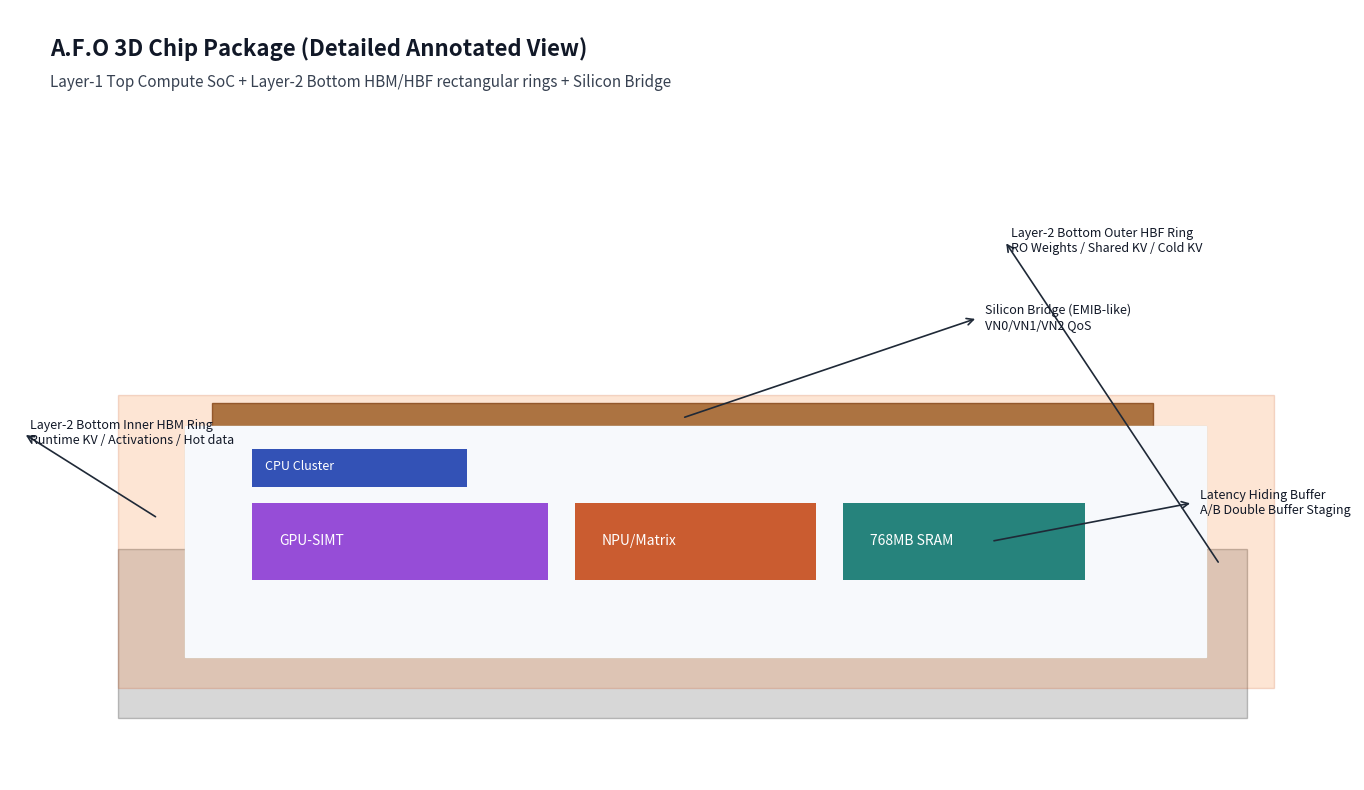
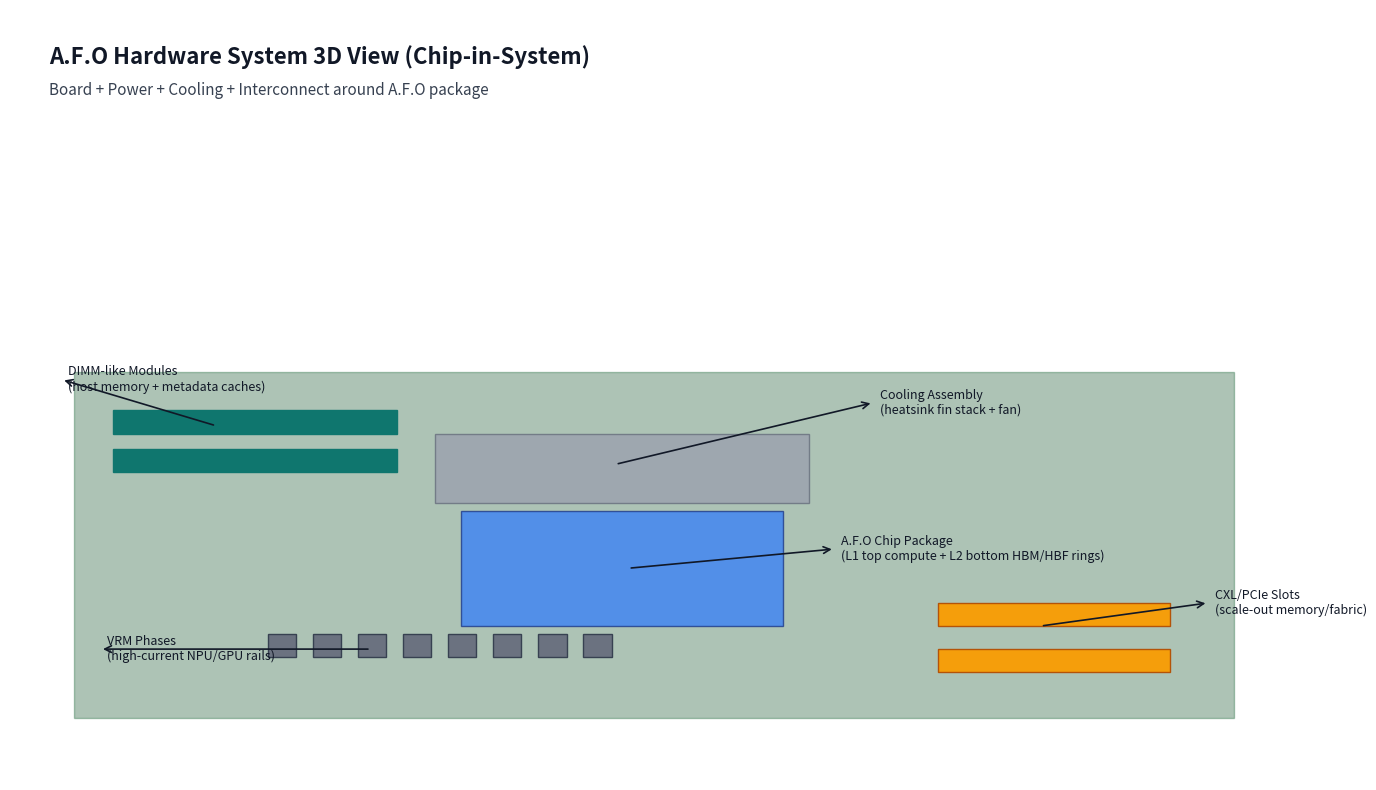
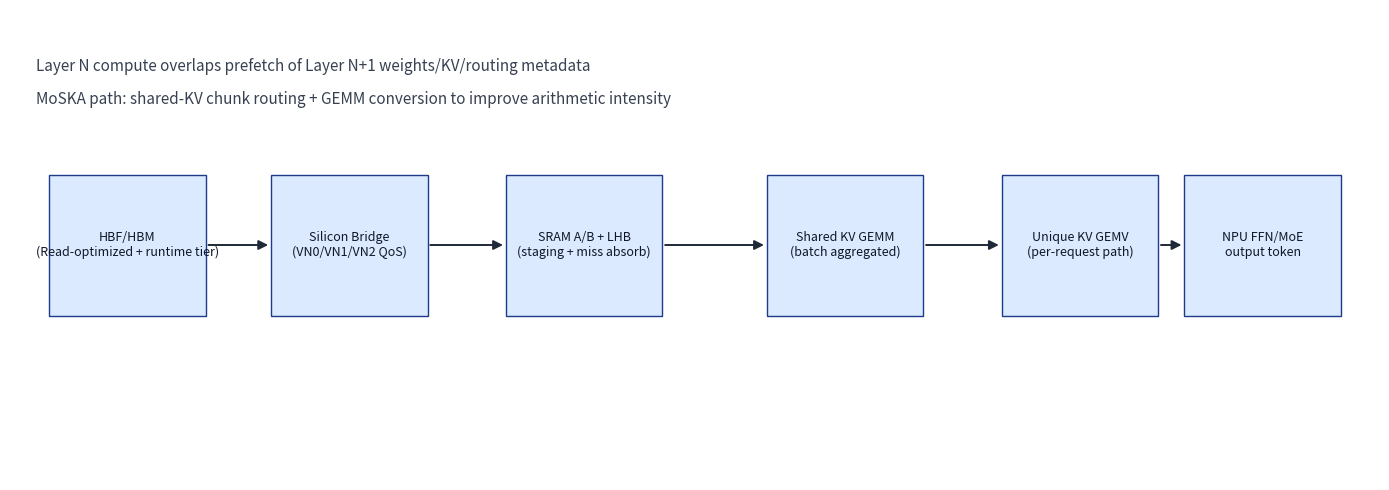

The script that saved these images, in order:
#!/usr/bin/env python3
"""
Create publication-ready annotated figures for A.F.O thesis docs/paper.
"""

from __future__ import annotations

from pathlib import Path
import matplotlib.pyplot as plt
from matplotlib.patches import Rectangle, FancyArrowPatch


OUT = Path("thesis/docs/assets/figures")
OUT.mkdir(parents=True, exist_ok=True)


def save(fig, name: str):
    fig.tight_layout()
    fig.savefig(OUT / f"{name}.png", dpi=300)
    fig.savefig(OUT / f"{name}.svg")
    plt.close(fig)


def fig_chip_3d_explained():
    fig, ax = plt.subplots(figsize=(14, 8))
    ax.set_facecolor("#f7f9fc")

    # Base shapes (pseudo-3D perspective)
    ax.add_patch(Rectangle((0.08, 0.08), 0.84, 0.22, facecolor="#8e8e8e", alpha=0.35, edgecolor="#4f4f4f"))
    ax.add_patch(Rectangle((0.16, 0.18), 0.68, 0.26, facecolor="#3b82f6", alpha=0.65, edgecolor="#1d4ed8"))
    ax.add_patch(Rectangle((0.15, 0.45), 0.70, 0.04, facecolor="#8b5a2b", alpha=0.85, edgecolor="#70421d"))

    # Layer-2 memory rings:
    # inner HBM rectangular ring around full compute footprint
    ax.add_patch(Rectangle((0.13, 0.16), 0.76, 0.30, facecolor="#16a34a", edgecolor="#166534", alpha=0.22))
    ax.add_patch(Rectangle((0.19, 0.22), 0.64, 0.18, facecolor="#f7f9fc", edgecolor="#f7f9fc", alpha=1.0))
    # outer HBF rectangular ring around HBM ring
    ax.add_patch(Rectangle((0.08, 0.12), 0.86, 0.38, facecolor="#f97316", edgecolor="#c2410c", alpha=0.18))
    ax.add_patch(Rectangle((0.13, 0.16), 0.76, 0.30, facecolor="#f7f9fc", edgecolor="#f7f9fc", alpha=1.0))

    # Compute zones
    ax.add_patch(Rectangle((0.18, 0.38), 0.16, 0.05, facecolor="#1e40af", alpha=0.9))
    ax.text(0.19, 0.402, "CPU Cluster", color="white", fontsize=9)

    ax.add_patch(Rectangle((0.18, 0.26), 0.22, 0.10, facecolor="#7e22ce", alpha=0.8))
    ax.text(0.20, 0.305, "GPU-SIMT", color="white", fontsize=10)

    ax.add_patch(Rectangle((0.42, 0.26), 0.18, 0.10, facecolor="#c2410c", alpha=0.85))
    ax.text(0.44, 0.305, "NPU/Matrix", color="white", fontsize=10)

    ax.add_patch(Rectangle((0.62, 0.26), 0.18, 0.10, facecolor="#0f766e", alpha=0.9))
    ax.text(0.64, 0.305, "768MB SRAM", color="white", fontsize=10)

    # Callouts
    callouts = [
        ((0.11, 0.34), (0.01, 0.45), "Layer-2 Bottom Inner HBM Ring\nRuntime KV / Activations / Hot data"),
        ((0.90, 0.28), (0.74, 0.70), "Layer-2 Bottom Outer HBF Ring\nRO Weights / Shared KV / Cold KV"),
        ((0.50, 0.47), (0.72, 0.60), "Silicon Bridge (EMIB-like)\nVN0/VN1/VN2 QoS"),
        ((0.73, 0.31), (0.88, 0.36), "Latency Hiding Buffer\nA/B Double Buffer Staging"),
    ]
    for (x1, y1), (x2, y2), t in callouts:
        ax.add_patch(FancyArrowPatch((x1, y1), (x2, y2), arrowstyle="->", mutation_scale=12, color="#1f2937", lw=1.2))
        ax.text(x2 + 0.005, y2, t, fontsize=9, va="center", ha="left", color="#111827")

    ax.text(0.03, 0.94, "A.F.O 3D Chip Package (Detailed Annotated View)", fontsize=16, weight="bold", color="#111827")
    ax.text(0.03, 0.90, "Layer-1 Top Compute SoC + Layer-2 Bottom HBM/HBF rectangular rings + Silicon Bridge", fontsize=11, color="#374151")

    ax.set_xlim(0, 1)
    ax.set_ylim(0, 1)
    ax.axis("off")
    save(fig, "fig_chip_3d_annotated")


def fig_system_3d_explained():
    fig, ax = plt.subplots(figsize=(14, 8))
    ax.set_facecolor("#f8fafc")

    ax.add_patch(Rectangle((0.05, 0.08), 0.90, 0.45, facecolor="#14532d", alpha=0.35, edgecolor="#166534"))
    ax.add_patch(Rectangle((0.35, 0.20), 0.25, 0.15, facecolor="#3b82f6", alpha=0.8, edgecolor="#1e3a8a"))
    ax.add_patch(Rectangle((0.33, 0.36), 0.29, 0.09, facecolor="#9ca3af", alpha=0.85, edgecolor="#6b7280"))

    for i in range(8):
        ax.add_patch(Rectangle((0.20 + i * 0.035, 0.16), 0.022, 0.03, facecolor="#6b7280", edgecolor="#374151"))

    ax.add_patch(Rectangle((0.72, 0.14), 0.18, 0.03, facecolor="#f59e0b", edgecolor="#b45309"))
    ax.add_patch(Rectangle((0.72, 0.20), 0.18, 0.03, facecolor="#f59e0b", edgecolor="#b45309"))

    ax.add_patch(Rectangle((0.08, 0.40), 0.22, 0.03, facecolor="#0f766e", edgecolor="#0f766e"))
    ax.add_patch(Rectangle((0.08, 0.45), 0.22, 0.03, facecolor="#0f766e", edgecolor="#0f766e"))

    callouts = [
        ((0.48, 0.275), (0.64, 0.30), "A.F.O Chip Package\n(L1 top compute + L2 bottom HBM/HBF rings)"),
        ((0.47, 0.41), (0.67, 0.49), "Cooling Assembly\n(heatsink fin stack + fan)"),
        ((0.28, 0.17), (0.07, 0.17), "VRM Phases\n(high-current NPU/GPU rails)"),
        ((0.80, 0.20), (0.93, 0.23), "CXL/PCIe Slots\n(scale-out memory/fabric)"),
        ((0.16, 0.46), (0.04, 0.52), "DIMM-like Modules\n(host memory + metadata caches)"),
    ]
    for (x1, y1), (x2, y2), t in callouts:
        ax.add_patch(FancyArrowPatch((x1, y1), (x2, y2), arrowstyle="->", mutation_scale=12, color="#111827", lw=1.2))
        ax.text(x2 + 0.005, y2, t, fontsize=9, va="center", color="#111827")

    ax.text(0.03, 0.93, "A.F.O Hardware System 3D View (Chip-in-System)", fontsize=16, weight="bold", color="#111827")
    ax.text(0.03, 0.89, "Board + Power + Cooling + Interconnect around A.F.O package", fontsize=11, color="#374151")

    ax.set_xlim(0, 1)
    ax.set_ylim(0, 1)
    ax.axis("off")
    save(fig, "fig_system_3d_annotated")


def fig_dataflow_pipeline():
    fig, ax = plt.subplots(figsize=(14, 5))
    ax.set_facecolor("#ffffff")

    stages = [
        (0.03, "HBF/HBM\n(Read-optimized + runtime tier)"),
        (0.20, "Silicon Bridge\n(VN0/VN1/VN2 QoS)"),
        (0.38, "SRAM A/B + LHB\n(staging + miss absorb)"),
        (0.58, "Shared KV GEMM\n(batch aggregated)"),
        (0.76, "Unique KV GEMV\n(per-request path)"),
        (0.90, "NPU FFN/MoE\noutput token"),
    ]

    for x, txt in stages:
        ax.add_patch(Rectangle((x, 0.35), 0.12, 0.30, facecolor="#dbeafe", edgecolor="#1e3a8a"))
        ax.text(x + 0.06, 0.50, txt, fontsize=9, ha="center", va="center", color="#0f172a")

    for i in range(len(stages) - 1):
        x1 = stages[i][0] + 0.12
        x2 = stages[i + 1][0]
        ax.add_patch(FancyArrowPatch((x1, 0.50), (x2, 0.50), arrowstyle="-|>", mutation_scale=14, lw=1.4, color="#1f2937"))

    ax.text(0.02, 0.87, "Layer N compute overlaps prefetch of Layer N+1 weights/KV/routing metadata", fontsize=11, color="#374151")
    ax.text(0.02, 0.80, "MoSKA path: shared-KV chunk routing + GEMM conversion to improve arithmetic intensity", fontsize=11, color="#374151")

    ax.set_xlim(0, 1.05)
    ax.set_ylim(0, 1)
    ax.axis("off")
    save(fig, "fig_dataflow_pipeline")


def main():
    fig_chip_3d_explained()
    fig_system_3d_explained()
    fig_dataflow_pipeline()
    print("Generated figures in", OUT)


if __name__ == "__main__":
    main()
